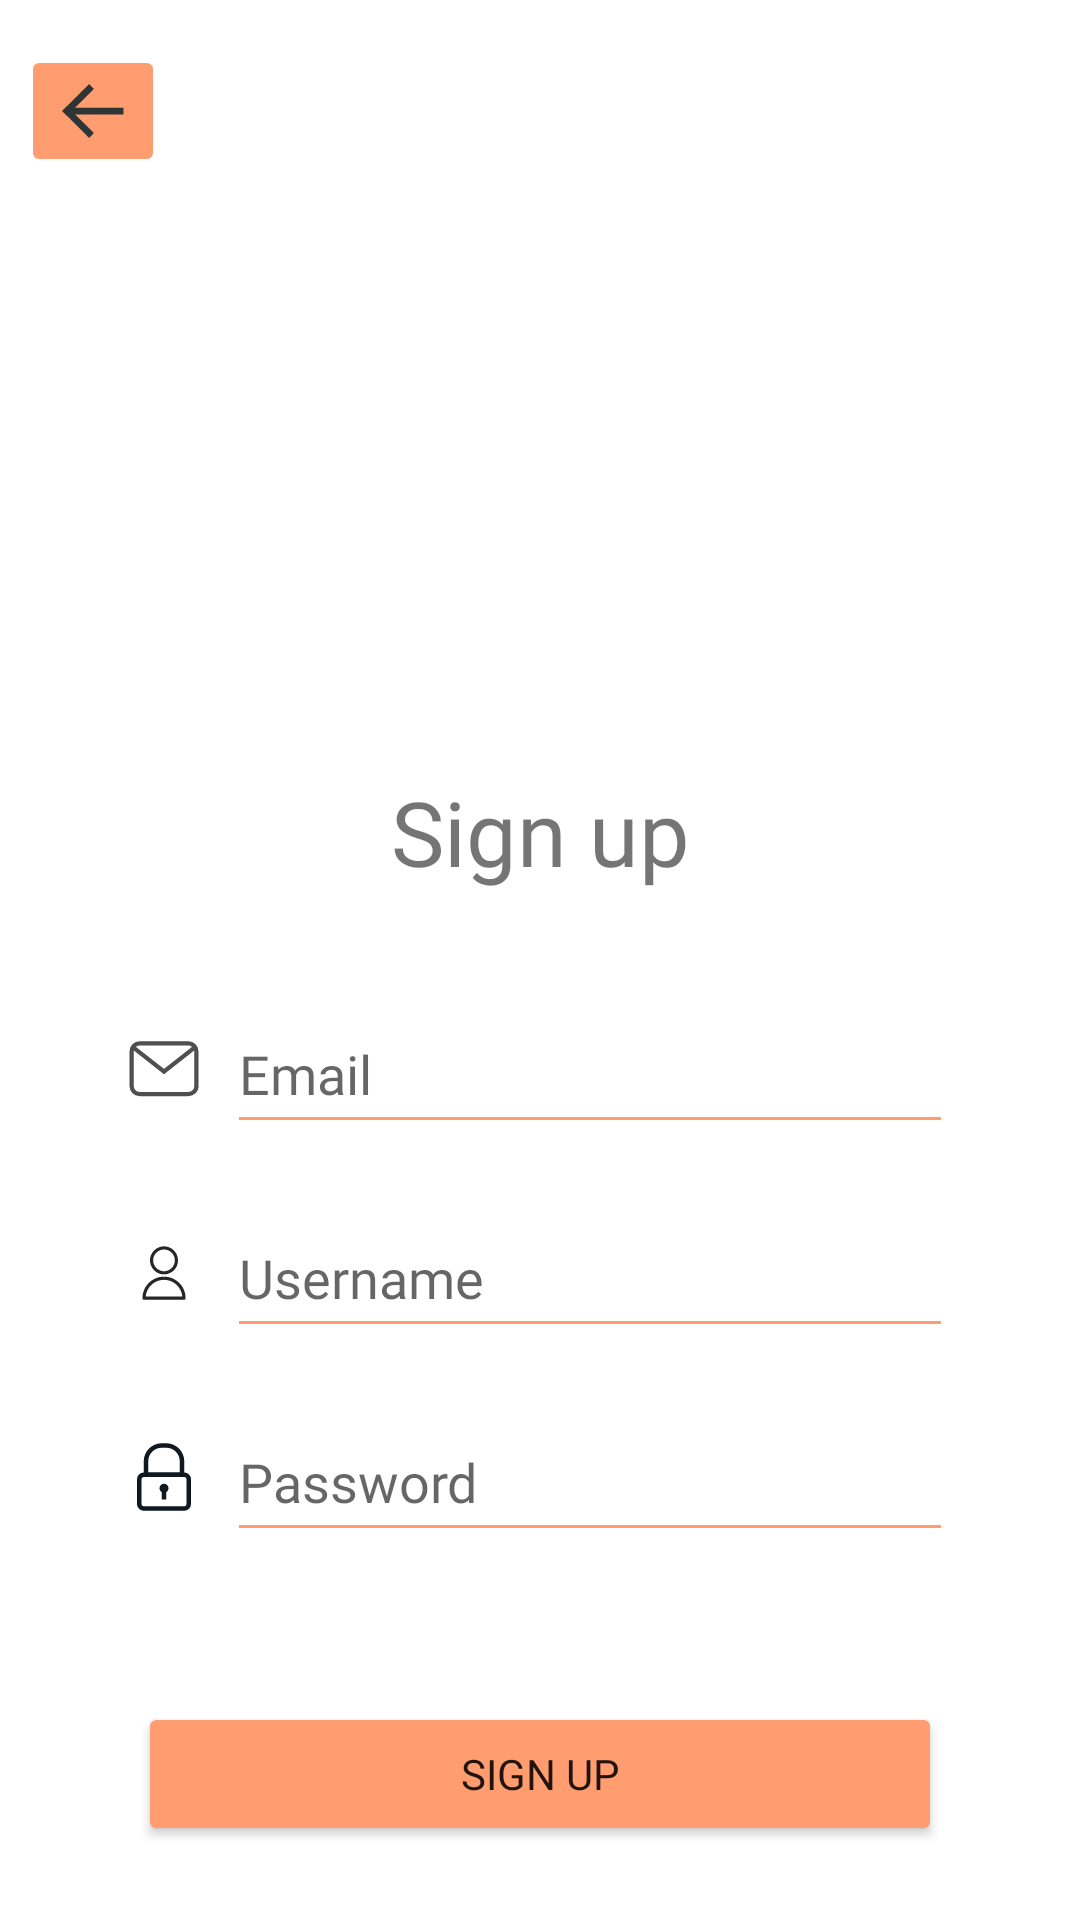

The Android layout XML behind this screen, and the referenced resources:
<!-- AndroidManifest.xml: application theme Theme.GPSTracker -->
<!-- res/layout/activity_register.xml -->
<?xml version="1.0" encoding="utf-8"?>
<androidx.constraintlayout.widget.ConstraintLayout xmlns:android="http://schemas.android.com/apk/res/android"
    xmlns:app="http://schemas.android.com/apk/res-auto"
    xmlns:tools="http://schemas.android.com/tools"
    android:id="@+id/main"
    android:layout_width="match_parent"
    android:layout_height="match_parent"
    tools:context=".RegisterActivity"
    android:background="@color/white">

    <ImageButton
        android:id="@+id/back_btn"
        android:layout_width="wrap_content"
        android:layout_height="wrap_content"
        android:backgroundTint="@color/white"
        android:src="@drawable/back_icon"
        app:layout_constraintStart_toStartOf="parent"
        app:layout_constraintTop_toTopOf="parent"
        android:layout_marginTop="15dp"
        android:layout_marginStart="7dp"/>

    <TextView
        android:id="@+id/login_title"
        android:layout_width="wrap_content"
        android:layout_height="wrap_content"
        android:layout_marginTop="257dp"
        android:text="Sign up"
        android:fontFamily="@font/ubuntu_medium"
        android:textSize="30dp"
        app:layout_constraintEnd_toEndOf="parent"
        app:layout_constraintStart_toStartOf="parent"
        app:layout_constraintTop_toTopOf="parent" />

    <LinearLayout
        android:id="@+id/email_lin"
        android:layout_width="wrap_content"
        android:layout_height="wrap_content"
        android:layout_marginTop="34dp"
        android:orientation="horizontal"
        app:layout_constraintEnd_toEndOf="parent"
        app:layout_constraintStart_toStartOf="parent"
        app:layout_constraintTop_toBottomOf="@+id/login_title">

        <ImageView
            android:id="@+id/email_icon"
            android:layout_width="wrap_content"
            android:layout_height="wrap_content"
            android:layout_gravity="center_vertical"
            android:src="@drawable/mail_icon" />

        <EditText
            android:id="@+id/email_et"
            android:layout_width="242dp"
            android:layout_height="wrap_content"
            android:layout_marginStart="9dp"
            android:fontFamily="@font/ubuntu_light"
            android:hint="Email"
            android:minHeight="50dp" />
    </LinearLayout>

    <LinearLayout
        android:id="@+id/username_lin"
        android:layout_width="wrap_content"
        android:layout_height="wrap_content"
        android:layout_marginTop="18dp"
        android:orientation="horizontal"
        app:layout_constraintEnd_toEndOf="parent"
        app:layout_constraintStart_toStartOf="parent"
        app:layout_constraintTop_toBottomOf="@+id/email_lin">

        <ImageView
            android:id="@+id/username_icon"
            android:layout_width="wrap_content"
            android:layout_height="wrap_content"
            android:layout_gravity="center_vertical"
            android:src="@drawable/user_icon" />

        <EditText
            android:id="@+id/username_et"
            android:layout_width="242dp"
            android:layout_height="wrap_content"
            android:layout_marginStart="9dp"
            android:fontFamily="@font/ubuntu_light"
            android:hint="Username"
            android:minHeight="50dp" />
    </LinearLayout>

    <LinearLayout
        android:id="@+id/password_lin"
        android:layout_width="wrap_content"
        android:layout_height="wrap_content"
        android:layout_marginTop="18dp"
        android:orientation="horizontal"
        app:layout_constraintEnd_toEndOf="parent"
        app:layout_constraintStart_toStartOf="parent"
        app:layout_constraintTop_toBottomOf="@+id/username_lin">

        <ImageView
            android:id="@+id/icon_password"
            android:layout_width="wrap_content"
            android:layout_height="wrap_content"
            android:layout_gravity="center_vertical"
            android:src="@drawable/password_icon" />

        <EditText
            android:id="@+id/password_et"
            android:layout_width="242dp"
            android:layout_height="wrap_content"
            android:layout_marginStart="9dp"
            android:fontFamily="@font/ubuntu_light"
            android:hint="Password"
            android:inputType="textPassword"
            android:minHeight="50dp" />
    </LinearLayout>

    <Button
        android:id="@+id/reg_btn"
        android:layout_width="268dp"
        android:layout_height="wrap_content"
        android:backgroundTint="@color/blue"
        android:fontFamily="@font/ubuntu_light"
        android:text="Sign up"
        android:layout_marginTop="50dp"
        app:layout_constraintEnd_toEndOf="parent"
        app:layout_constraintStart_toStartOf="parent"
        app:layout_constraintTop_toBottomOf="@+id/password_lin" />
</androidx.constraintlayout.widget.ConstraintLayout>
<!-- resources referenced by this layout -->
<resources>
  <color name="blue">#2A63F6</color>
  <color name="white">#FFFFFFFF</color>
  <!-- drawable back_icon (drawable) -->
  <vector xmlns:android="http://schemas.android.com/apk/res/android" android:height="24dp" android:viewportHeight="128" android:viewportWidth="128" android:width="24dp">
        
      <path android:fillColor="#00000000" android:pathData="M57.12,103.33L17.79,64" android:strokeColor="#2F3435" android:strokeLineCap="square" android:strokeWidth="12"/>
        
      <path android:fillColor="#00000000" android:pathData="M17.79,64L57.12,24.67" android:strokeColor="#2F3435" android:strokeLineCap="square" android:strokeWidth="12"/>
        
      <path android:fillColor="#00000000" android:pathData="M17.79,64L118.21,64" android:strokeColor="#2F3435" android:strokeWidth="12"/>
      
  </vector>
  <!-- drawable mail_icon (drawable) -->
  <vector xmlns:android="http://schemas.android.com/apk/res/android" android:height="19.058823dp" android:viewportHeight="27" android:viewportWidth="34" android:width="24dp">
        
      <path android:fillColor="#00000000" android:pathData="M28.5,25.6H5.5C3.4,25.6 1.7,23.893 1.7,21.784V5.416C1.7,3.307 3.4,1.6 5.5,1.6H28.5C30.6,1.6 32.3,3.307 32.3,5.416V21.784C32.4,23.893 30.6,25.6 28.5,25.6Z" android:strokeColor="#4F4F4F" android:strokeLineCap="round" android:strokeWidth="2"/>
        
      <path android:fillColor="#00000000" android:pathData="M17,14.956L2.6,3.608" android:strokeColor="#4F4F4F" android:strokeLineCap="round" android:strokeLineJoin="round" android:strokeWidth="2"/>
        
      <path android:fillColor="#00000000" android:pathData="M31.4,3.608L17,14.956" android:strokeColor="#4F4F4F" android:strokeLineCap="round" android:strokeLineJoin="round" android:strokeWidth="2"/>
      
  </vector>
  <!-- drawable password_icon (drawable) -->
  <vector xmlns:android="http://schemas.android.com/apk/res/android" android:height="24dp" android:viewportHeight="32" android:viewportWidth="32" android:width="24dp">
        
      <path android:fillColor="#101820" android:pathData="M25,31H7a3,3 0,0 1,-3 -3V17a3,3 0,0 1,3 -3H25a3,3 0,0 1,3 3V28A3,3 0,0 1,25 31ZM7,16a1,1 0,0 0,-1 1V28a1,1 0,0 0,1 1H25a1,1 0,0 0,1 -1V17a1,1 0,0 0,-1 -1Z"/>
        
      <path android:fillColor="#101820" android:pathData="M24,16H8a1,1 0,0 1,-1 -1V9a8,8 0,0 1,8 -8h2a8,8 0,0 1,8 8v6A1,1 0,0 1,24 16ZM9,14H23V9a6,6 0,0 0,-6 -6H15A6,6 0,0 0,9 9Z"/>
        
      <path android:fillColor="#101820" android:pathData="M16,23a2,2 0,1 1,2 -2A2,2 0,0 1,16 23ZM16,21Z"/>
        
      <path android:fillColor="#101820" android:pathData="M15,22h2v4h-2z"/>
      
  </vector>
  <!-- drawable user_icon (drawable) -->
  <vector xmlns:android="http://schemas.android.com/apk/res/android" android:height="24dp" android:viewportHeight="512" android:viewportWidth="512" android:width="24dp">
        
      <path android:fillColor="#262626" android:pathData="M256.09,266a99.83,99.83 0,1 0,-70.66 -29.22A99.61,99.61 0,0 0,256.09 266ZM201.47,111.56a77.24,77.24 0,1 1,-22.62 54.61A77,77 0,0 1,201.47 111.56Z"/>
        
      <path android:fillColor="#262626" android:pathData="M256.09,281.83c-84.6,0 -153.43,68.82 -153.43,153.42A11.34,11.34 0,0 0,114 446.59H398.17a11.34,11.34 0,0 0,11.34 -11.34C409.51,350.65 340.68,281.83 256.09,281.83ZM125.83,423.91c5.76,-66.8 62,-119.4 130.26,-119.4s124.49,52.6 130.25,119.4Z"/>
      
  </vector>
  <style name="Theme.GPSTracker" parent="AppTheme" />
  <style name="AppTheme" parent="Theme.MaterialComponents.DayNight">
          <item name="colorPrimary">@color/colorPrimary</item>
          <item name="colorPrimaryDark">@color/blue</item>
          <item name="colorAccent">@color/colorAccent</item>
          <item name="backgroundColor">@color/black</item>
          <item name="backgroundTint">@color/colorBackgroundTint</item>
      </style>
  <color name="colorPrimary">#FF9D70</color>
  <color name="colorAccent">#2196F3</color>
  <color name="black">#FF000000</color>
  <color name="colorBackgroundTint">#FF9D70</color>
</resources>
